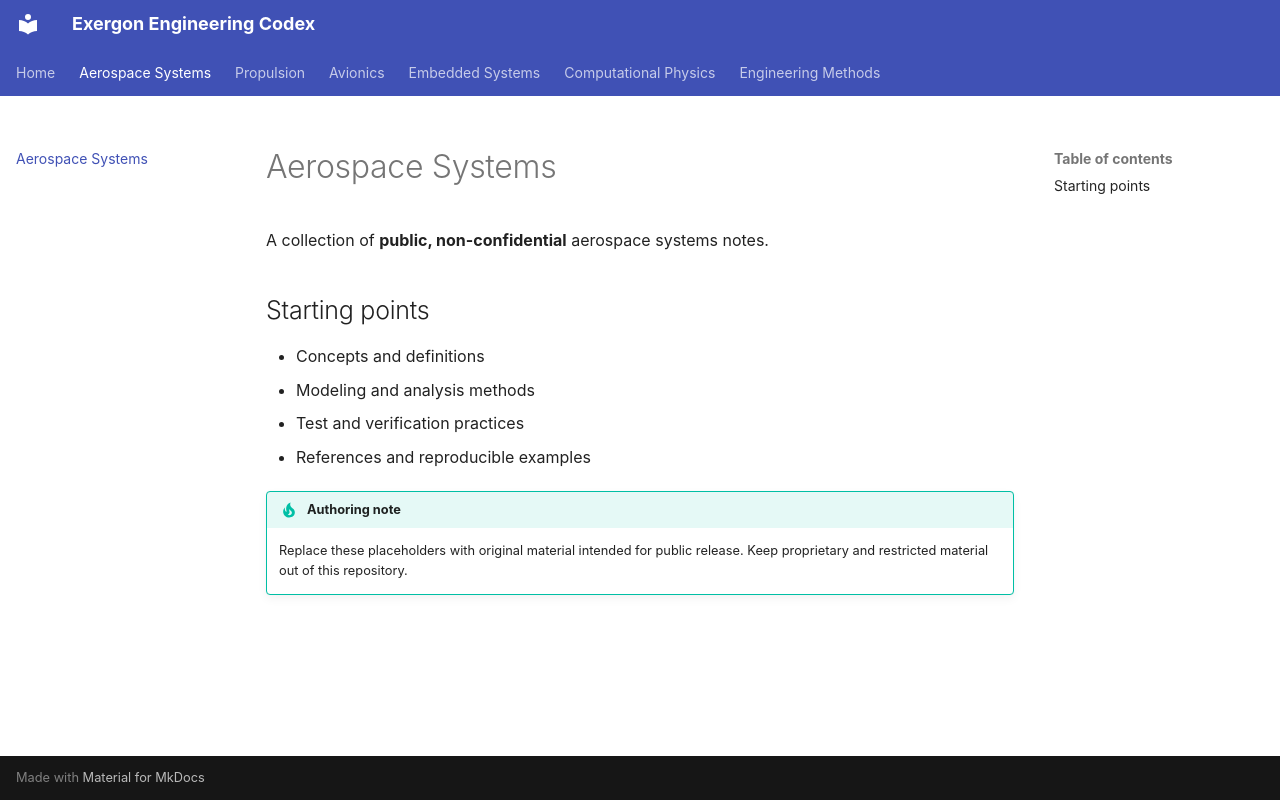

repository: hypergolic-zero/engineering-wiki · page: aerospace/index.html · generator: mkdocs

# Aerospace Systems

A collection of **public, non-confidential** aerospace systems notes.

## Starting points

- Concepts and definitions
- Modeling and analysis methods
- Test and verification practices
- References and reproducible examples

!!! tip "Authoring note"
    Replace these placeholders with original material intended for public release. Keep proprietary and restricted material out of this repository.
